Photos from the image-classification dataset "1 Sweet Pumpkin Dataset" in the GitHub repository shahriar218/Machine-Learning. Its 5 classes are: downy mildew disease of sweet pumpkin, fresh leaf of sweet pumpkin, leaf curl disease of sweet pumpkin, mosaic disease of sweet pumpkin, sweet pumpkin red beetle.

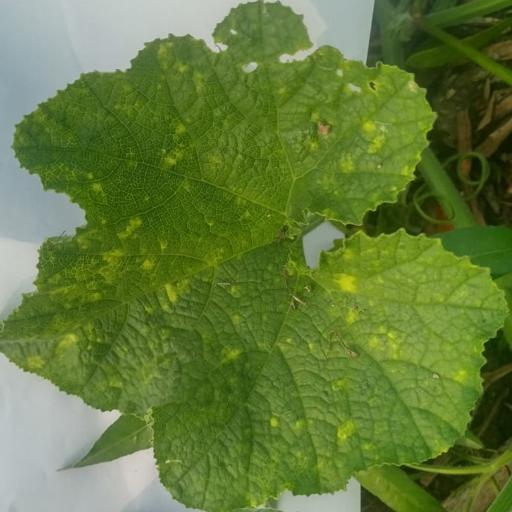
Label: leaf curl disease of sweet pumpkin

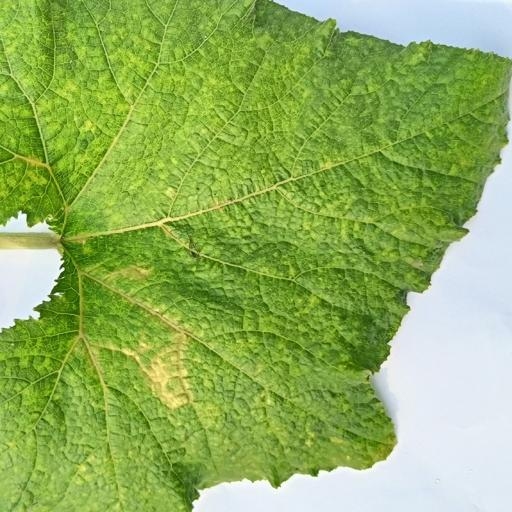
Label: sweet pumpkin red beetle

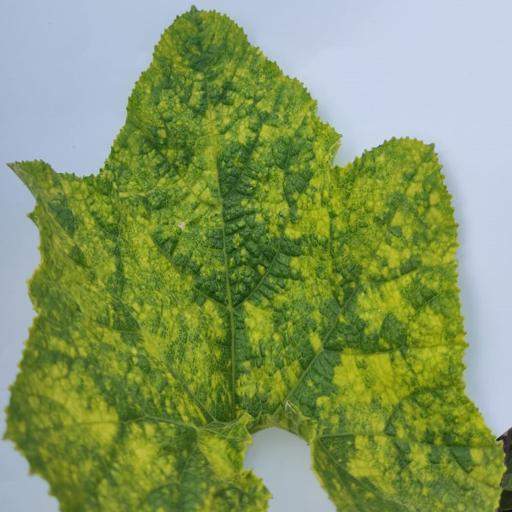
Label: mosaic disease of sweet pumpkin

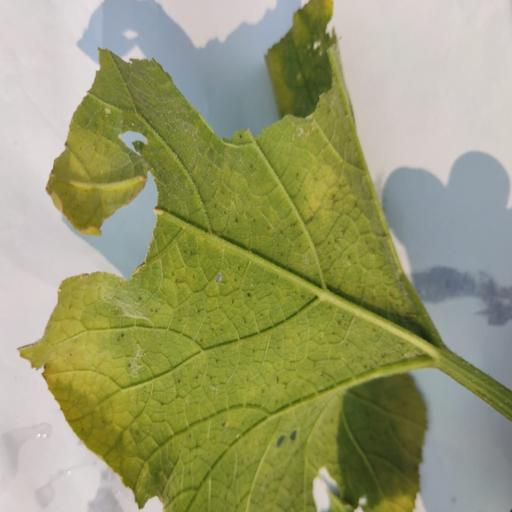
Label: downy mildew disease of sweet pumpkin

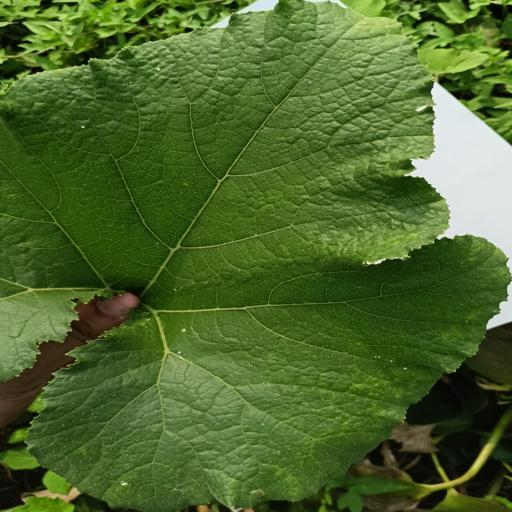
Label: fresh leaf of sweet pumpkin

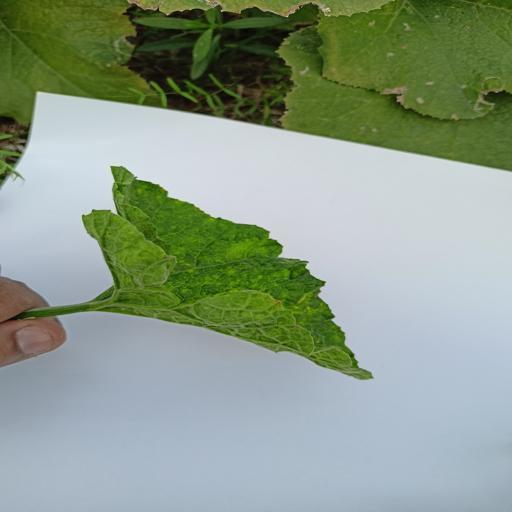
Label: leaf curl disease of sweet pumpkin
